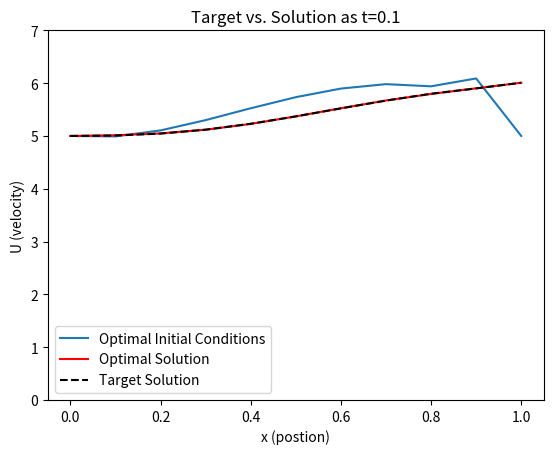

Reproduce this figure in Python.
import numpy as np
import math
import matplotlib.pyplot as plt

def simPDE(U0):

    # Givens 
    L = 1                   # Length
    lam = 2                 # Convection Coefficient
    mu = .2                 # Diffusion Coefficient
    ti = 0                  # initial time
    tf = .1                 # final time
    delta_t = .01           # Time step
    N = int(tf/delta_t)     # Number of time steps

    # Discretized Domain
    ts = np.linspace(0,.1,num=N+1)
    x = np.linspace(0, 1, num=11)
    Nx = 11
    dx = L/(Nx-1)
    U = np.zeros((int(N+1),11))

    # Inital Conitions
    U[0,:] = U0
    
    ## Solve PDE
    # Construct A Matrix
    A = np.zeros([Nx, Nx])

    for i in range(Nx-1):
        if i != 0 & i != Nx-1:
            A[i,i] = 1/delta_t + 2*mu/pow(dx,2)
            A[i, i-1] = -(lam/(2*dx) + mu/pow(dx,2))
            A[i, i+1] = lam/(2*dx) - mu/pow(dx,2)
        else:
            A[i,i] = 1

    A[-1,8] = 1
    A[-1,9] = -2
    A[-1,-1] = 1

    # Solve System
    for t in range(N):
       # Create b vector
       b = U[t,:]/delta_t

       # Boundary Conditions
       b[0] = 5
       b[-1] = 0

       # Solve System of Equations
       U[t + 1, :] = np.linalg.solve(A,b)
    
    return U[-1,:]

def objFunc(U0, V):
    # The mean square error
    U_f = simPDE(U0)
    F = np.sum(np.square(U_f - V))
    return F

# def calcGrad(x, xf):
    # initialize gradiant vector
    dfdx = np.zeros_like(x)

    # FD step size 
    delta = .01

    # Central FD to calculate gradiant
    for i in range(len(x)):
       # Perturb x
        x_plus = x
        x_minus = x
        x_plus[i] = x_plus[i] + delta
        x_minus[i] = x_minus[i] - delta

        # Calculate perturbed function
        F_plus = objFunc(x_plus, xf)
        F_minus = objFunc(x_minus, xf)

        # Calculate Gradiant
        dfdx[i] = (F_plus - F_minus)/(2*delta)

    return dfdx

def calcGrad(x, xf):
    dfdx = np.zeros_like(x)
    eps = 1e-5
    # f0 = calcObj(x)
    print(x)
    for i in range(len(x)):
        x[i] = x[i] + eps
        f1 = objFunc(x, xf)
        x[i] = x[i] - 2.0 * eps
        f2 = objFunc(x, xf)
        dfdx[i] = (f1 - f2) / (2.0 * eps)
        # reset the purb
        x[i] = x[i] + eps
    # FD implementation
    return dfdx

def lineSearch(x0, xf, d, alpha0, rho):
    alpha = alpha0
    f0 = objFunc(x0, xf)

    for i in range(20):
        x = x0 + alpha * d
        f = objFunc(x, xf)
        if f < f0:
            break
        else:
            alpha = alpha * rho

    return alpha

def steepest_decent_opt(x0, xf, alpha0, rho, N_max, tol):
    norm = 500
    n = 0
    x = x0
    f = objFunc(x0, xf)
    dfdx = calcGrad(x,xf)
    d = np.zeros_like(dfdx)

    while(f > tol and n<N_max):
        f = objFunc(x, xf)
        dfdx0 = dfdx
        d0 = 0
        dfdx = calcGrad(x, xf)
        norm = np.linalg.norm(dfdx)

        d = -dfdx/norm

        if(n>0):
            alpha = alpha * np.dot(dfdx0, d0) / np.dot(dfdx, d)
        alpha = lineSearch(x, xf, d, alpha0, rho)

        x = x + alpha*d

        n = n+1

        print("iter:", n, "x: ", x, "norm", norm, "f:", f, "alpha0", alpha)

    if(f < tol):
        print('Optimimal Point Found')
    else:
        print('Did not converge')

    return x


def main():
    # Givens
    V = np.array([5.0, 5.009, 5.045, 5.119, 5.231, 5.371, 5.522, 5.670, 5.800, 5.9004, 6.008])
    x = np.linspace(0, 1, num=11)

    #Initial Guess 
    U0 = 5*np.ones_like(V)



    # Initial Opt. conditions
    alpha_0 = 5
    rho = .5
    N_max = 1000
    tol = 1e-4

    # Optimize
    U0_opt = steepest_decent_opt(U0, V, alpha_0, rho, N_max, tol)
    print("U0 = ", U0_opt)
    Uf = simPDE(U0_opt)
    print("Uf = ", Uf)
    F = objFunc(U0, V)
    print("Objective Function at Optimum Point: ", F)
    # Plot at Initial Time
    plt.plot(x, U0_opt, label = 'Optimal Initial Conditions')
    plt.xlabel('x (postion)')
    plt.ylabel('U (velocity)')
    plt.title('Optimal Initial Conditions')
    plt.ylim([0,7])
    plt.show()

    # Plot Desired vs Found at final time
    plt.plot(x, Uf, "r-", label = 'Optimal Solution')
    plt.plot(x, V,  "k--", label = 'Target Solution')
    plt.legend()
    plt.xlabel('x (postion)')
    plt.ylabel('U (velocity)')
    plt.title('Target vs. Solution as t=0.1')
    plt.ylim([0,7])
    plt.show()

main()